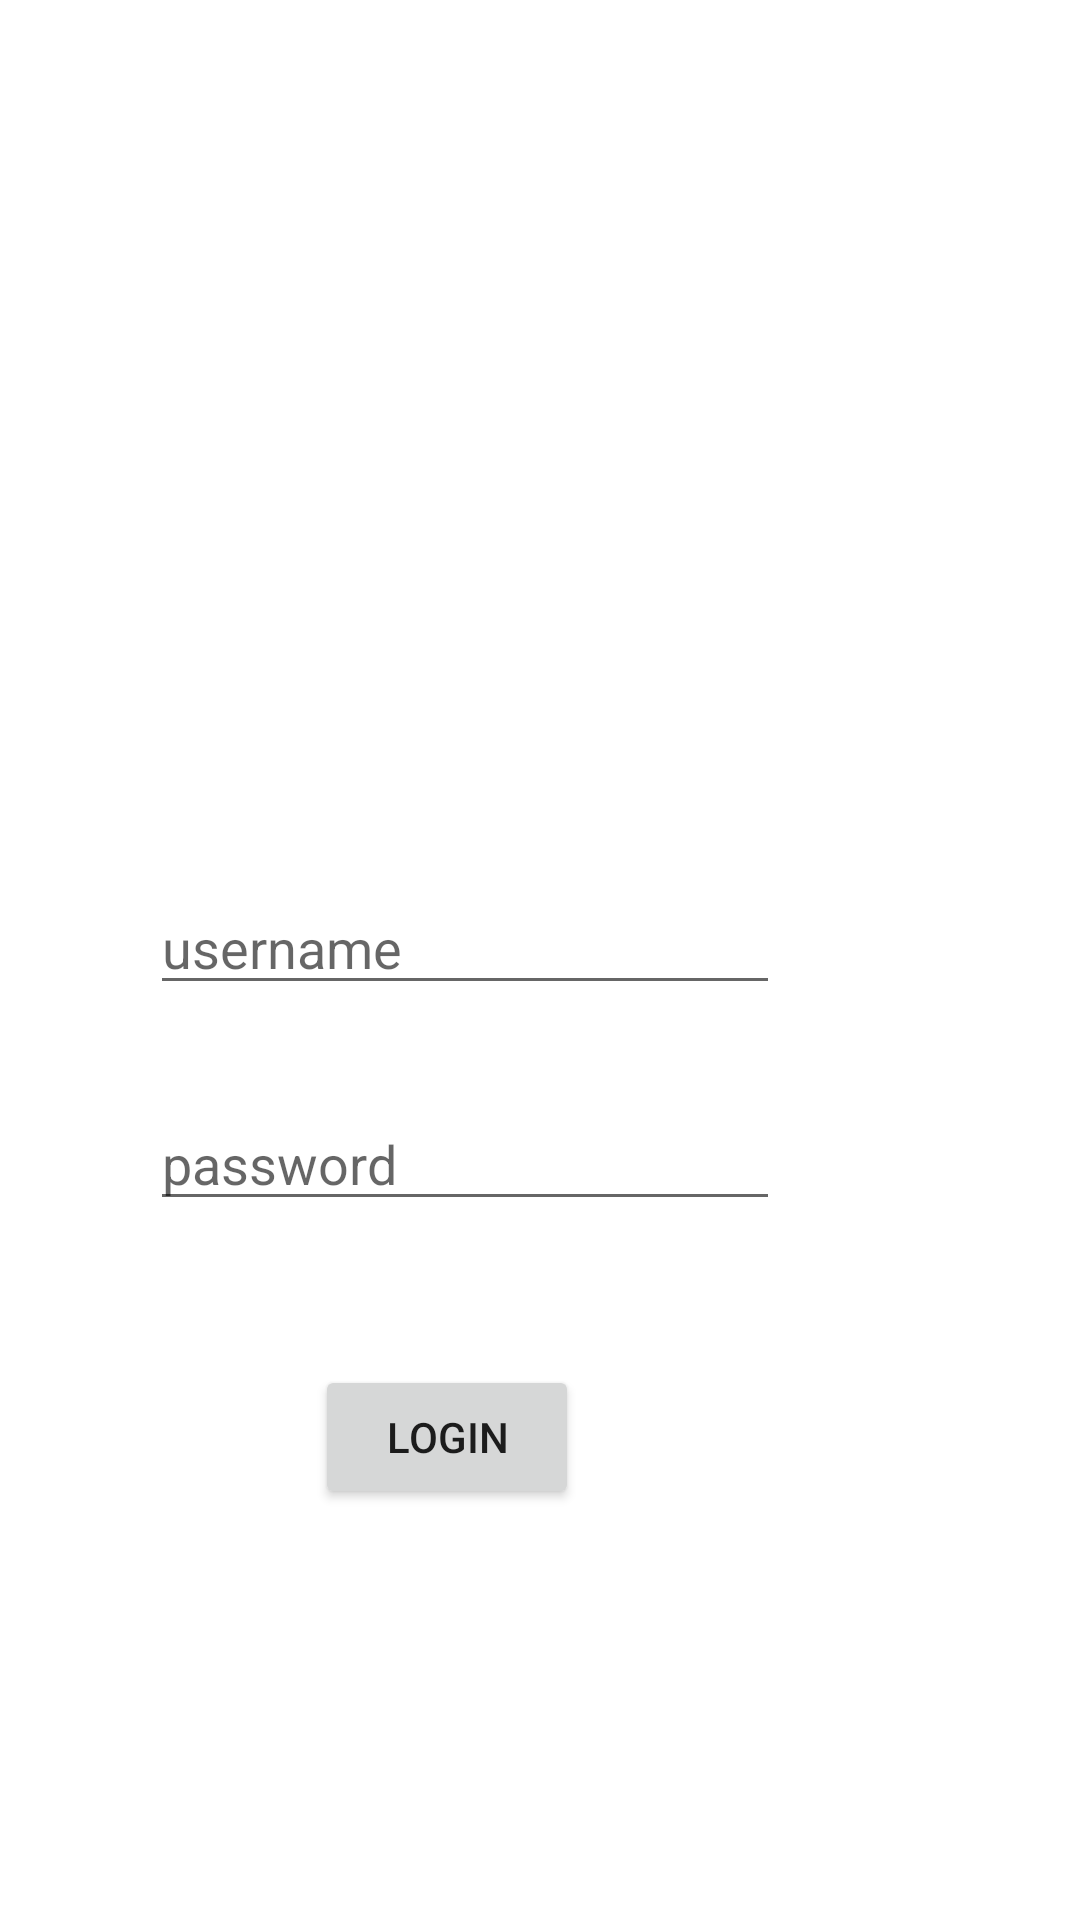

Produce the Android XML layout that renders to this screen, including the resource entries it uses.
<!-- AndroidManifest.xml: application theme Theme.Notice -->
<!-- res/layout/activity_login.xml -->
<?xml version="1.0" encoding="utf-8"?>
<RelativeLayout xmlns:android="http://schemas.android.com/apk/res/android"
    xmlns:app="http://schemas.android.com/apk/res-auto"
    xmlns:tools="http://schemas.android.com/tools"
    android:layout_width="match_parent"
    android:layout_height="match_parent"
    tools:context=".login">

    <ImageView
        android:id="@+id/logo"
        android:layout_width="198dp"
        android:layout_height="179dp"
        android:layout_alignParentEnd="true"
        android:layout_alignParentBottom="true"
        android:layout_marginEnd="111dp"
        android:layout_marginBottom="452dp"
        android:src="@drawable/ic_univ_logo__2_"
        tools:layout_editor_absoluteX="106dp"
        tools:layout_editor_absoluteY="108dp" />



    <EditText
        android:id="@+id/editText_username"
        android:layout_width="wrap_content"
        android:layout_height="wrap_content"
        android:layout_alignParentEnd="true"
        android:layout_alignParentBottom="true"
        android:layout_marginEnd="100dp"
        android:layout_marginBottom="305dp"
        android:ems="10"
        android:hint="username"
        android:inputType="textPersonName"
        app:layout_constraintEnd_toEndOf="parent"
        tools:layout_editor_absoluteY="366dp" />

    <EditText
        android:id="@+id/editText_password"
        android:layout_width="wrap_content"
        android:layout_height="wrap_content"
        android:layout_alignParentEnd="true"
        android:layout_alignParentBottom="true"
        android:layout_marginEnd="100dp"
        android:layout_marginBottom="233dp"
        android:ems="10"
        android:hint="password"
        android:inputType="textPersonName"
        android:password="true"
        app:layout_constraintEnd_toEndOf="parent"
        tools:layout_editor_absoluteY="423dp" />

    <Button
        android:id="@+id/login"
        android:layout_width="wrap_content"
        android:layout_height="wrap_content"
        android:layout_alignParentEnd="true"
        android:layout_alignParentBottom="true"
        android:layout_marginEnd="167dp"
        android:layout_marginBottom="137dp"
        android:text="Login"
        app:layout_constraintBottom_toBottomOf="parent"
        tools:layout_editor_absoluteX="159dp" />
</RelativeLayout>
<!-- resources referenced by this layout -->
<resources>
  <style name="Theme.Notice" parent="Theme.MaterialComponents.DayNight.DarkActionBar">
          
          <item name="colorPrimary">@color/red</item>
          <item name="colorPrimaryVariant">@color/purple_700</item>
          <item name="colorOnPrimary">@color/white</item>
          
          <item name="colorSecondary">@color/teal_200</item>
          <item name="colorSecondaryVariant">@color/teal_700</item>
          <item name="colorOnSecondary">@color/black</item>
          
          <item name="android:statusBarColor" tools:targetApi="l">?attr/colorPrimaryVariant</item>
          
          <item name="windowNoTitle">true</item>
          <item name="windowActionBar">false</item>
  
      </style>
  <color name="red">#B71C1C</color>
  <color name="purple_700">#FF3700B3</color>
  <color name="white">#FFFFFFFF</color>
  <color name="teal_200">#FF03DAC5</color>
  <color name="teal_700">#FF018786</color>
  <color name="black">#FF000000</color>
</resources>
